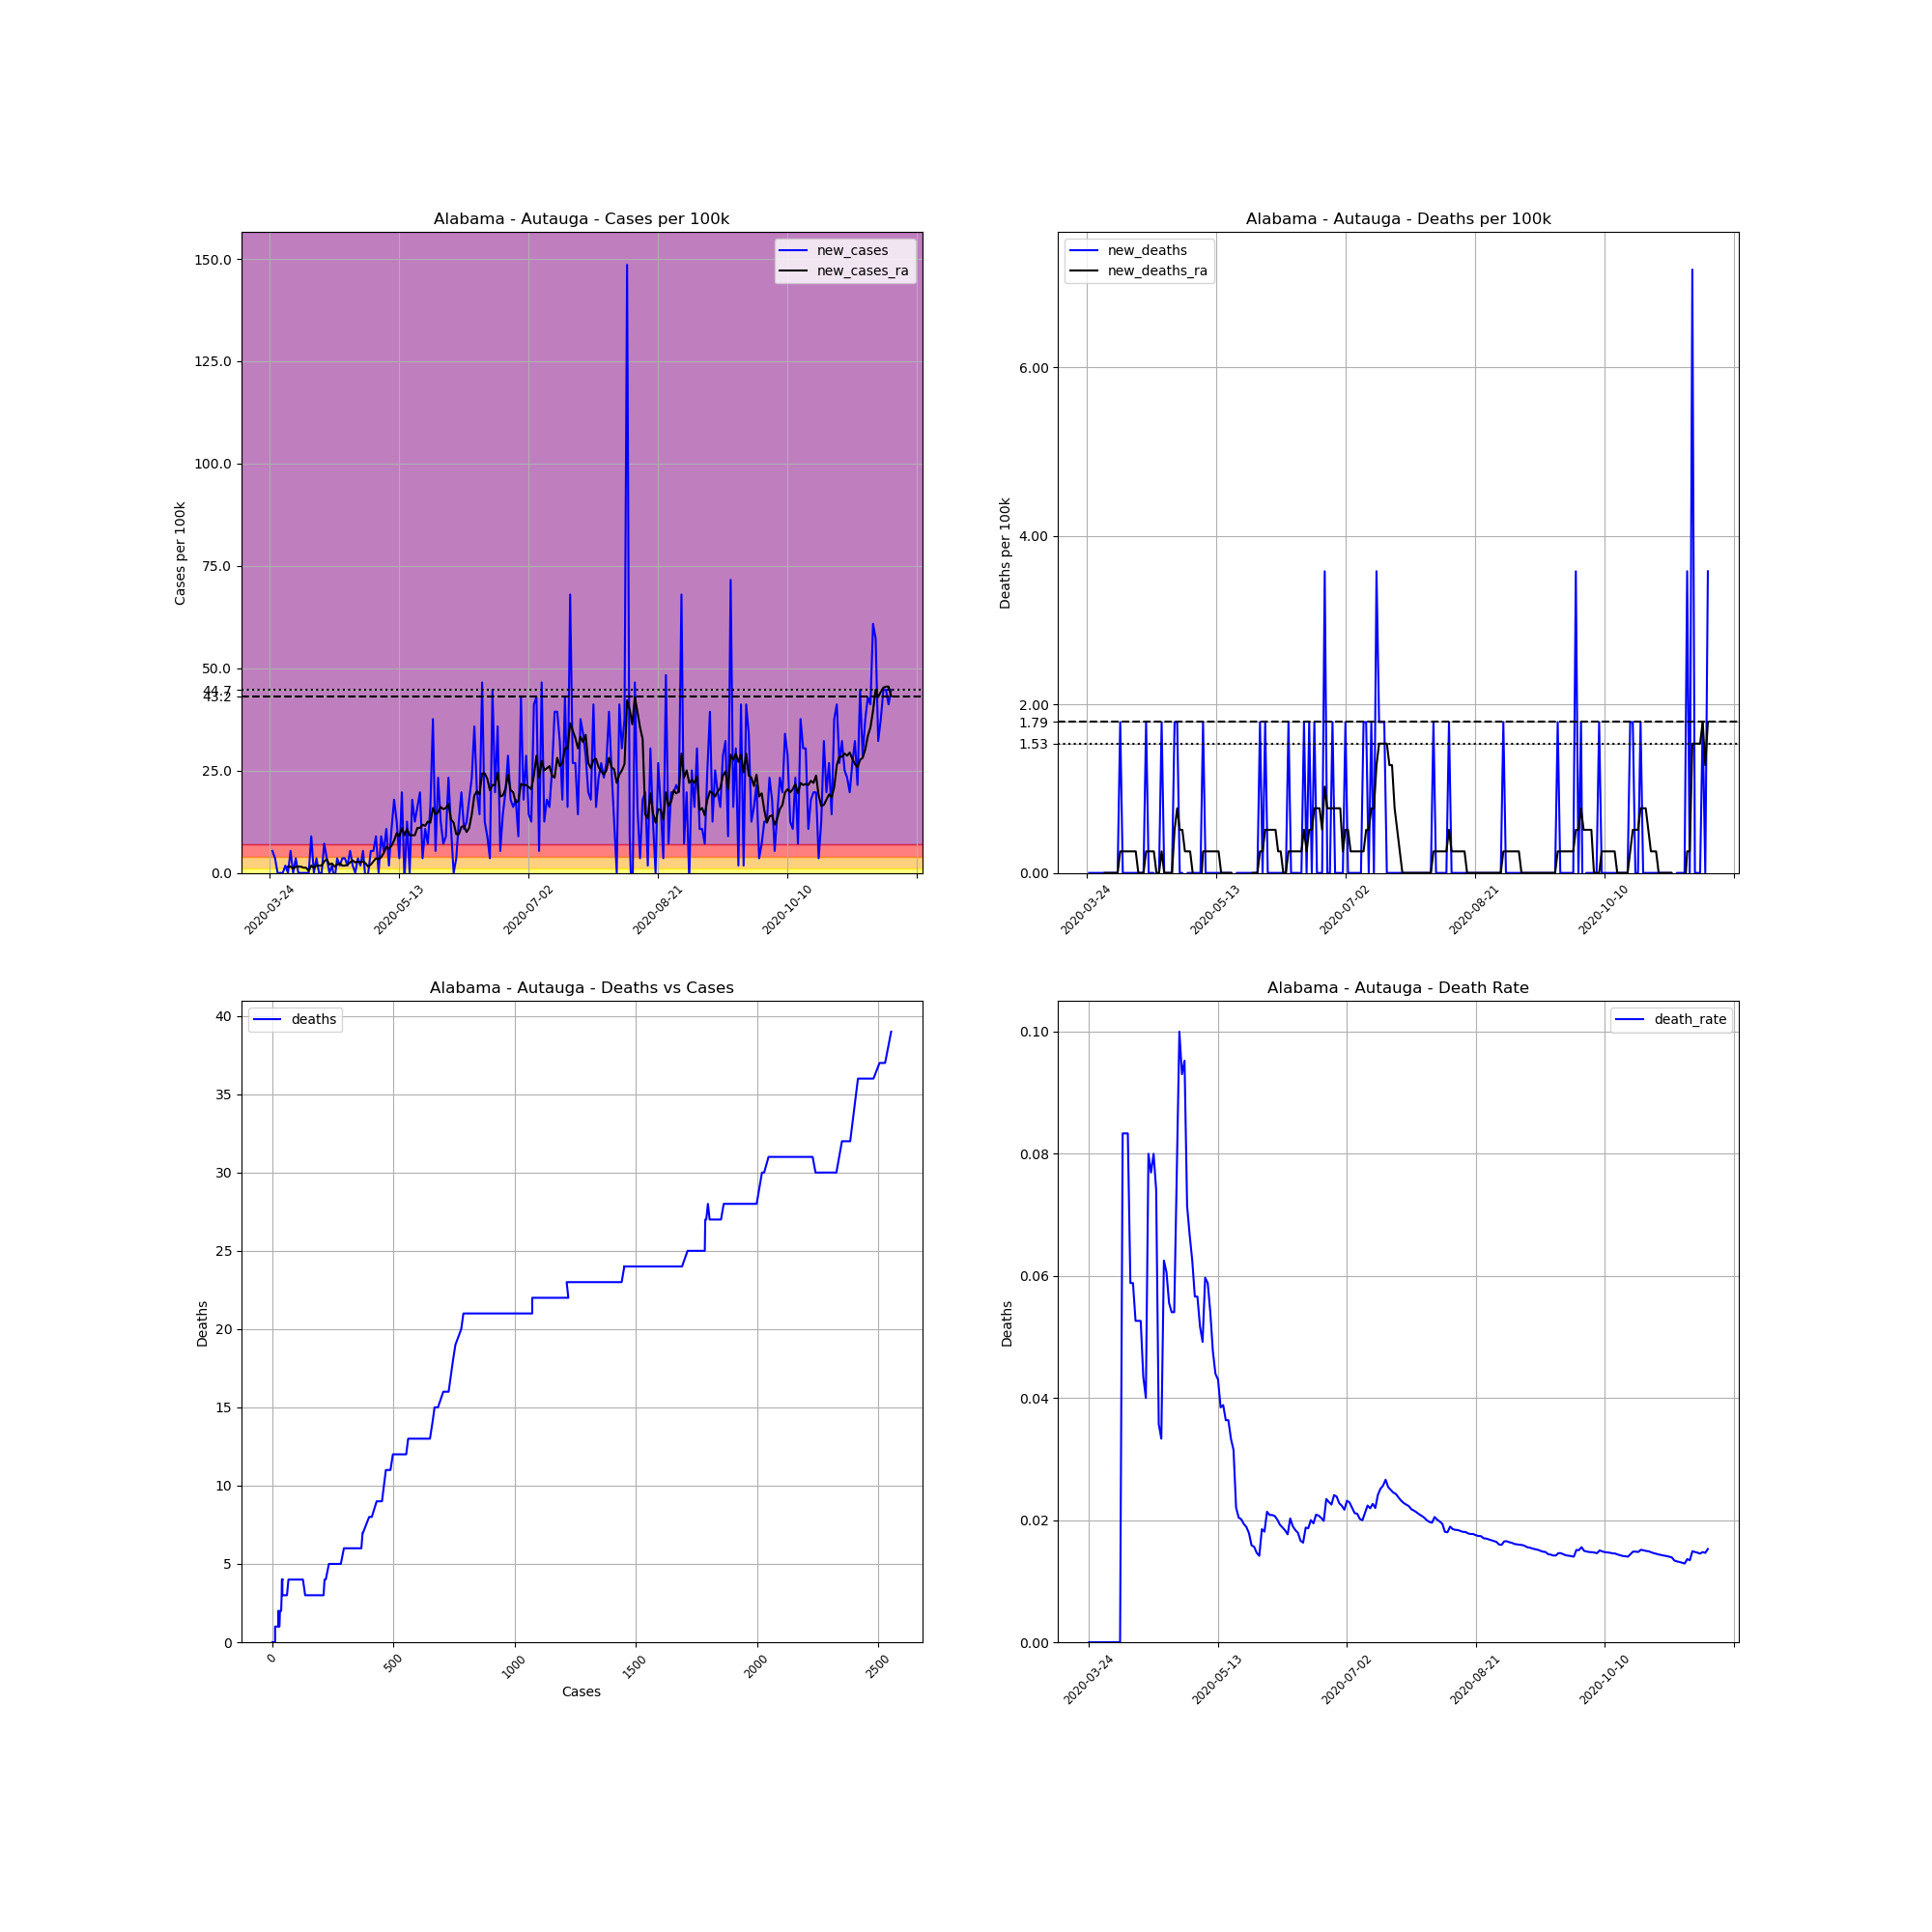

The data file committed next to this chart (first rows):
, date, county, state, fips, cases, deaths, COUNTY, STNAME, CTYNAME, POPESTIMATE2019, cases_per_100k, deaths_per_100k, death_rate, new_cases, new_deaths, new_cases_ra, new_deaths_ra
298997, 2020-03-24, Autauga, Alabama, 1001, 1, 0, 1, Alabama, Autauga, 55869, 1.79, 0.0, 0.0, , , , 
298998, 2020-03-25, Autauga, Alabama, 1001, 4, 0, 1, Alabama, Autauga, 55869, 7.16, 0.0, 0.0, 5.37, 0.0, , 
298999, 2020-03-26, Autauga, Alabama, 1001, 6, 0, 1, Alabama, Autauga, 55869, 10.74, 0.0, 0.0, 3.58, 0.0, , 
299000, 2020-03-27, Autauga, Alabama, 1001, 6, 0, 1, Alabama, Autauga, 55869, 10.74, 0.0, 0.0, 0.0, 0.0, , 
299001, 2020-03-28, Autauga, Alabama, 1001, 6, 0, 1, Alabama, Autauga, 55869, 10.74, 0.0, 0.0, 0.0, 0.0, , 
299002, 2020-03-29, Autauga, Alabama, 1001, 6, 0, 1, Alabama, Autauga, 55869, 10.74, 0.0, 0.0, 0.0, 0.0, , 
299003, 2020-03-30, Autauga, Alabama, 1001, 7, 0, 1, Alabama, Autauga, 55869, 12.53, 0.0, 0.0, 1.79, 0.0, , 
299004, 2020-03-31, Autauga, Alabama, 1001, 7, 0, 1, Alabama, Autauga, 55869, 12.53, 0.0, 0.0, 0.0, 0.0, 1.534, 0.0
299005, 2020-04-01, Autauga, Alabama, 1001, 10, 0, 1, Alabama, Autauga, 55869, 17.9, 0.0, 0.0, 5.37, 0.0, 1.534, 0.0
299006, 2020-04-02, Autauga, Alabama, 1001, 10, 0, 1, Alabama, Autauga, 55869, 17.9, 0.0, 0.0, 0.0, 0.0, 1.023, 0.0
299007, 2020-04-03, Autauga, Alabama, 1001, 12, 0, 1, Alabama, Autauga, 55869, 21.48, 0.0, 0.0, 3.58, 0.0, 1.534, 0.0
299008, 2020-04-04, Autauga, Alabama, 1001, 12, 0, 1, Alabama, Autauga, 55869, 21.48, 0.0, 0.0, 0.0, 0.0, 1.534, 0.0
299009, 2020-04-05, Autauga, Alabama, 1001, 12, 0, 1, Alabama, Autauga, 55869, 21.48, 0.0, 0.0, 0.0, 0.0, 1.534, 0.0
299010, 2020-04-06, Autauga, Alabama, 1001, 12, 1, 1, Alabama, Autauga, 55869, 21.48, 1.79, 0.08333, 0.0, 1.79, 1.279, 0.2557
299011, 2020-04-07, Autauga, Alabama, 1001, 12, 1, 1, Alabama, Autauga, 55869, 21.48, 1.79, 0.08333, 0.0, 0.0, 1.279, 0.2557
299012, 2020-04-08, Autauga, Alabama, 1001, 12, 1, 1, Alabama, Autauga, 55869, 21.48, 1.79, 0.08333, 0.0, 0.0, 0.5114, 0.2557
299013, 2020-04-09, Autauga, Alabama, 1001, 17, 1, 1, Alabama, Autauga, 55869, 30.43, 1.79, 0.05882, 8.95, 0.0, 1.79, 0.2557
299014, 2020-04-10, Autauga, Alabama, 1001, 17, 1, 1, Alabama, Autauga, 55869, 30.43, 1.79, 0.05882, 0.0, 0.0, 1.279, 0.2557
299015, 2020-04-11, Autauga, Alabama, 1001, 19, 1, 1, Alabama, Autauga, 55869, 34.01, 1.79, 0.05263, 3.58, 0.0, 1.79, 0.2557
299016, 2020-04-12, Autauga, Alabama, 1001, 19, 1, 1, Alabama, Autauga, 55869, 34.01, 1.79, 0.05263, 0.0, 0.0, 1.79, 0.2557
299017, 2020-04-13, Autauga, Alabama, 1001, 19, 1, 1, Alabama, Autauga, 55869, 34.01, 1.79, 0.05263, 0.0, 0.0, 1.79, 0.0
299018, 2020-04-14, Autauga, Alabama, 1001, 23, 1, 1, Alabama, Autauga, 55869, 41.17, 1.79, 0.04348, 7.16, 0.0, 2.813, 0.0
299019, 2020-04-15, Autauga, Alabama, 1001, 25, 1, 1, Alabama, Autauga, 55869, 44.75, 1.79, 0.04, 3.58, 0.0, 3.324, 0.0
299020, 2020-04-16, Autauga, Alabama, 1001, 25, 2, 1, Alabama, Autauga, 55869, 44.75, 3.58, 0.08, 0.0, 1.79, 2.046, 0.2557
299021, 2020-04-17, Autauga, Alabama, 1001, 26, 2, 1, Alabama, Autauga, 55869, 46.54, 3.58, 0.07692, 1.79, 0.0, 2.301, 0.2557
299022, 2020-04-18, Autauga, Alabama, 1001, 25, 2, 1, Alabama, Autauga, 55869, 44.75, 3.58, 0.08, -1.79, 0.0, 1.534, 0.2557
299023, 2020-04-19, Autauga, Alabama, 1001, 27, 2, 1, Alabama, Autauga, 55869, 48.33, 3.58, 0.07407, 3.58, 0.0, 2.046, 0.2557
299024, 2020-04-20, Autauga, Alabama, 1001, 28, 1, 1, Alabama, Autauga, 55869, 50.12, 1.79, 0.03571, 1.79, -1.79, 2.301, 0.0
299025, 2020-04-21, Autauga, Alabama, 1001, 30, 1, 1, Alabama, Autauga, 55869, 53.7, 1.79, 0.03333, 3.58, 0.0, 1.79, 0.0
299026, 2020-04-22, Autauga, Alabama, 1001, 32, 2, 1, Alabama, Autauga, 55869, 57.28, 3.58, 0.0625, 3.58, 1.79, 1.79, 0.2557
299027, 2020-04-23, Autauga, Alabama, 1001, 33, 2, 1, Alabama, Autauga, 55869, 59.07, 3.58, 0.06061, 1.79, 0.0, 2.046, 0.0
299028, 2020-04-24, Autauga, Alabama, 1001, 36, 2, 1, Alabama, Autauga, 55869, 64.44, 3.58, 0.05556, 5.37, 0.0, 2.557, 0.0
299029, 2020-04-25, Autauga, Alabama, 1001, 37, 2, 1, Alabama, Autauga, 55869, 66.23, 3.58, 0.05405, 1.79, 0.0, 3.068, 0.0
299030, 2020-04-26, Autauga, Alabama, 1001, 37, 2, 1, Alabama, Autauga, 55869, 66.23, 3.58, 0.05405, 0.0, 0.0, 2.557, 0.0
299031, 2020-04-27, Autauga, Alabama, 1001, 39, 3, 1, Alabama, Autauga, 55869, 69.81, 5.37, 0.07692, 3.58, 1.79, 2.813, 0.5114
299032, 2020-04-28, Autauga, Alabama, 1001, 40, 4, 1, Alabama, Autauga, 55869, 71.6, 7.16, 0.1, 1.79, 1.79, 2.557, 0.7671
299033, 2020-04-29, Autauga, Alabama, 1001, 43, 4, 1, Alabama, Autauga, 55869, 76.97, 7.16, 0.09302, 5.37, 0.0, 2.813, 0.5114
299034, 2020-04-30, Autauga, Alabama, 1001, 42, 4, 1, Alabama, Autauga, 55869, 75.18, 7.16, 0.09524, -1.79, 0.0, 2.301, 0.5114
299035, 2020-05-01, Autauga, Alabama, 1001, 42, 3, 1, Alabama, Autauga, 55869, 75.18, 5.37, 0.07143, 0.0, -1.79, 1.534, 0.2557
299036, 2020-05-02, Autauga, Alabama, 1001, 45, 3, 1, Alabama, Autauga, 55869, 80.55, 5.37, 0.06667, 5.37, 0.0, 2.046, 0.2557
299037, 2020-05-03, Autauga, Alabama, 1001, 48, 3, 1, Alabama, Autauga, 55869, 85.92, 5.37, 0.0625, 5.37, 0.0, 2.813, 0.2557
299038, 2020-05-04, Autauga, Alabama, 1001, 53, 3, 1, Alabama, Autauga, 55869, 94.86, 5.37, 0.0566, 8.95, 0.0, 3.58, -6.344131569286608e-17
299039, 2020-05-05, Autauga, Alabama, 1001, 53, 3, 1, Alabama, Autauga, 55869, 94.86, 5.37, 0.0566, 0.0, 0.0, 3.324, -0.2557
299040, 2020-05-06, Autauga, Alabama, 1001, 58, 3, 1, Alabama, Autauga, 55869, 103.8, 5.37, 0.05172, 8.95, 0.0, 3.836, -0.2557
299041, 2020-05-07, Autauga, Alabama, 1001, 61, 3, 1, Alabama, Autauga, 55869, 109.2, 5.37, 0.04918, 5.37, 0.0, 4.858, -0.2557
299042, 2020-05-08, Autauga, Alabama, 1001, 67, 4, 1, Alabama, Autauga, 55869, 119.9, 7.16, 0.0597, 10.74, 1.79, 6.393, 0.2557
299043, 2020-05-09, Autauga, Alabama, 1001, 68, 4, 1, Alabama, Autauga, 55869, 121.7, 7.16, 0.05882, 1.79, 0.0, 5.881, 0.2557
299044, 2020-05-10, Autauga, Alabama, 1001, 74, 4, 1, Alabama, Autauga, 55869, 132.5, 7.16, 0.05405, 10.74, 0.0, 6.648, 0.2557
299045, 2020-05-11, Autauga, Alabama, 1001, 84, 4, 1, Alabama, Autauga, 55869, 150.4, 7.16, 0.04762, 17.9, 0.0, 7.927, 0.2557
299046, 2020-05-12, Autauga, Alabama, 1001, 91, 4, 1, Alabama, Autauga, 55869, 162.9, 7.16, 0.04396, 12.53, 0.0, 9.717, 0.2557
299047, 2020-05-13, Autauga, Alabama, 1001, 93, 4, 1, Alabama, Autauga, 55869, 166.5, 7.16, 0.04301, 3.58, 0.0, 8.95, 0.2557
299048, 2020-05-14, Autauga, Alabama, 1001, 104, 4, 1, Alabama, Autauga, 55869, 186.1, 7.16, 0.03846, 19.69, 0.0, 11, 0.2557
299049, 2020-05-15, Autauga, Alabama, 1001, 103, 4, 1, Alabama, Autauga, 55869, 184.4, 7.16, 0.03883, -1.79, 0.0, 9.205, 0.0
299050, 2020-05-16, Autauga, Alabama, 1001, 110, 4, 1, Alabama, Autauga, 55869, 196.9, 7.16, 0.03636, 12.53, 0.0, 10.74, 0.0
299051, 2020-05-17, Autauga, Alabama, 1001, 110, 4, 1, Alabama, Autauga, 55869, 196.9, 7.16, 0.03636, 0.0, 0.0, 9.205, 0.0
299052, 2020-05-18, Autauga, Alabama, 1001, 120, 4, 1, Alabama, Autauga, 55869, 214.8, 7.16, 0.03333, 17.9, 0.0, 9.205, 0.0
299053, 2020-05-19, Autauga, Alabama, 1001, 127, 4, 1, Alabama, Autauga, 55869, 227.3, 7.16, 0.0315, 12.53, 0.0, 9.205, 0.0
299054, 2020-05-20, Autauga, Alabama, 1001, 136, 3, 1, Alabama, Autauga, 55869, 243.4, 5.37, 0.02206, 16.11, -1.79, 11, -0.2557
299055, 2020-05-21, Autauga, Alabama, 1001, 147, 3, 1, Alabama, Autauga, 55869, 263.1, 5.37, 0.02041, 19.69, 0.0, 11, -0.2557
299056, 2020-05-22, Autauga, Alabama, 1001, 149, 3, 1, Alabama, Autauga, 55869, 266.7, 5.37, 0.02013, 3.58, 0.0, 11.76, -0.2557
... 181 more rows
